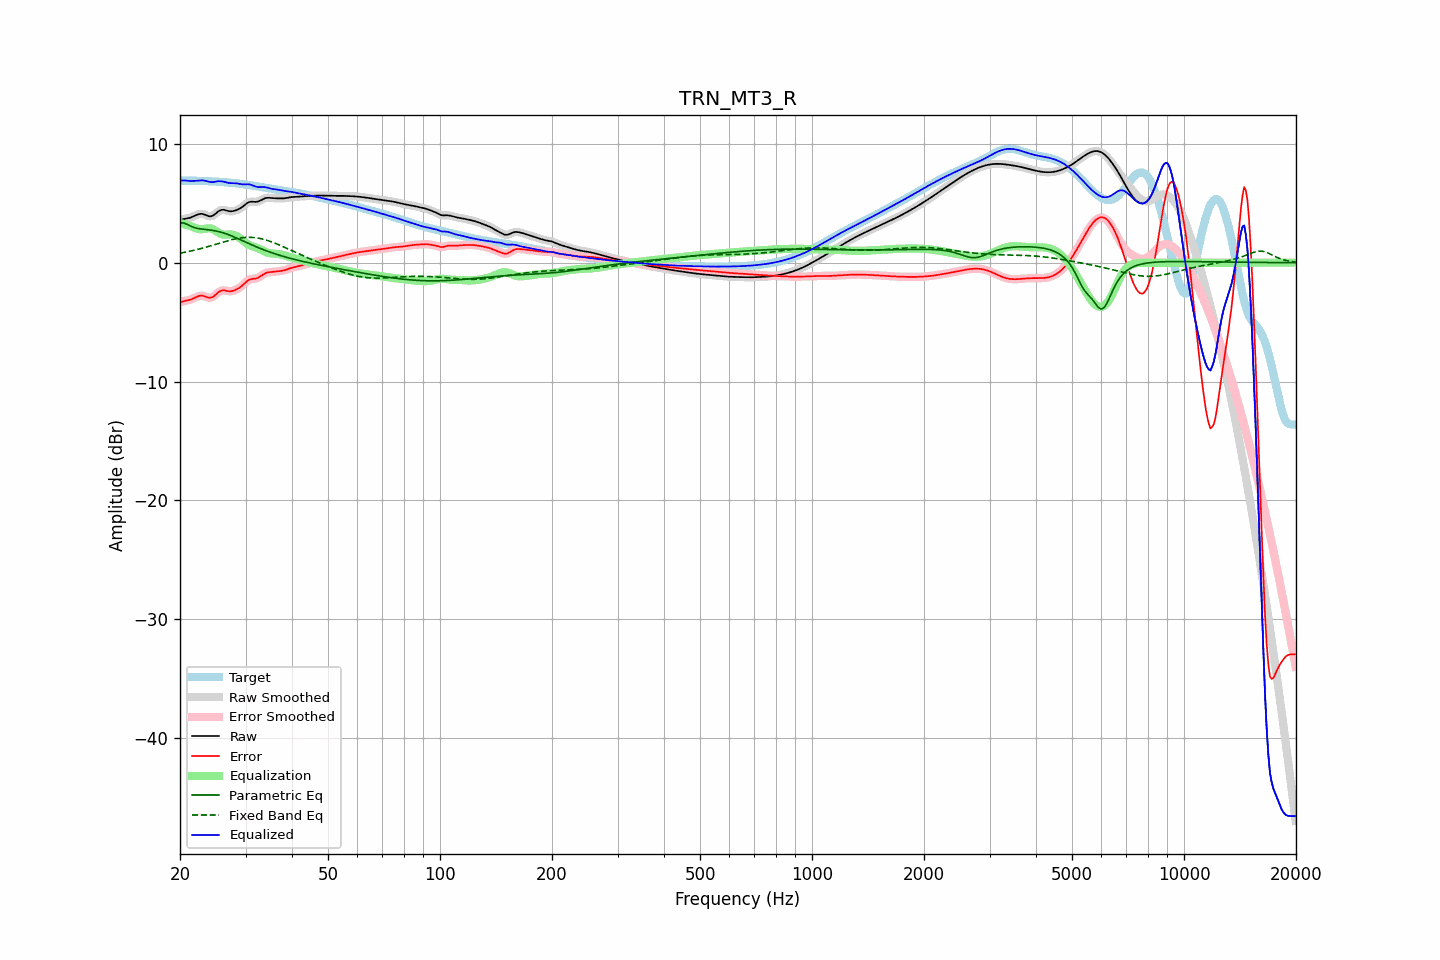

Source data for this figure (header and first rows):
frequency, raw, error, smoothed, error_smoothed, equalization, parametric_eq, fixed_band_eq, equalized_raw, equalized_smoothed, target
20.00, 3.57, -3.34, 3.57, -3.34, 3.34, 3.33, 0.80, 6.91, 6.91, 6.91
20.20, 3.62, -3.29, 3.62, -3.29, 3.30, 3.34, 0.83, 6.92, 6.92, 6.91
20.40, 3.66, -3.25, 3.66, -3.25, 3.26, 3.35, 0.85, 6.93, 6.92, 6.91
20.61, 3.70, -3.21, 3.69, -3.22, 3.22, 3.30, 0.88, 6.92, 6.92, 6.91
20.81, 3.72, -3.19, 3.72, -3.19, 3.18, 3.25, 0.90, 6.91, 6.91, 6.91
21.02, 3.75, -3.16, 3.75, -3.16, 3.14, 3.19, 0.93, 6.89, 6.89, 6.91
21.23, 3.78, -3.13, 3.78, -3.13, 3.10, 3.12, 0.96, 6.88, 6.88, 6.91
21.44, 3.82, -3.09, 3.82, -3.08, 3.06, 3.06, 0.99, 6.88, 6.88, 6.91
21.66, 3.88, -3.03, 3.88, -3.03, 3.01, 3.00, 1.02, 6.88, 6.88, 6.90
21.87, 3.94, -2.97, 3.94, -2.96, 2.95, 2.96, 1.05, 6.89, 6.89, 6.90
22.09, 4.00, -2.90, 4.00, -2.90, 2.90, 2.92, 1.09, 6.90, 6.90, 6.90
22.31, 4.06, -2.84, 4.05, -2.84, 2.86, 2.89, 1.12, 6.91, 6.91, 6.90
22.54, 4.10, -2.79, 4.10, -2.80, 2.83, 2.86, 1.15, 6.93, 6.92, 6.89
22.76, 4.12, -2.77, 4.11, -2.77, 2.82, 2.84, 1.19, 6.93, 6.93, 6.89
22.99, 4.11, -2.78, 4.10, -2.78, 2.82, 2.82, 1.23, 6.93, 6.93, 6.88
23.22, 4.06, -2.81, 4.06, -2.81, 2.84, 2.81, 1.26, 6.91, 6.91, 6.88
23.45, 4.01, -2.86, 4.01, -2.86, 2.87, 2.79, 1.30, 6.88, 6.88, 6.87
23.69, 3.96, -2.91, 3.95, -2.91, 2.89, 2.78, 1.34, 6.85, 6.85, 6.87
23.92, 3.91, -2.95, 3.92, -2.94, 2.90, 2.76, 1.38, 6.81, 6.81, 6.86
24.16, 3.90, -2.95, 3.91, -2.94, 2.88, 2.75, 1.42, 6.79, 6.79, 6.85
24.40, 3.94, -2.91, 3.94, -2.91, 2.84, 2.73, 1.46, 6.78, 6.78, 6.84
24.65, 4.01, -2.83, 4.01, -2.83, 2.78, 2.71, 1.50, 6.79, 6.79, 6.84
24.89, 4.11, -2.72, 4.11, -2.72, 2.70, 2.68, 1.54, 6.81, 6.81, 6.83
25.14, 4.22, -2.60, 4.22, -2.60, 2.61, 2.65, 1.58, 6.84, 6.84, 6.82
25.39, 4.33, -2.48, 4.33, -2.49, 2.53, 2.62, 1.62, 6.86, 6.85, 6.81
25.65, 4.40, -2.40, 4.40, -2.40, 2.46, 2.59, 1.66, 6.86, 6.86, 6.80
25.91, 4.45, -2.34, 4.44, -2.35, 2.40, 2.55, 1.70, 6.85, 6.85, 6.79
26.16, 4.45, -2.33, 4.45, -2.33, 2.37, 2.51, 1.74, 6.83, 6.82, 6.78
26.43, 4.43, -2.34, 4.43, -2.34, 2.36, 2.47, 1.78, 6.79, 6.79, 6.77
26.69, 4.39, -2.37, 4.39, -2.37, 2.36, 2.42, 1.82, 6.75, 6.75, 6.76
26.96, 4.35, -2.40, 4.35, -2.39, 2.37, 2.37, 1.86, 6.72, 6.72, 6.75
27.23, 4.33, -2.41, 4.33, -2.40, 2.37, 2.32, 1.89, 6.70, 6.71, 6.74
27.50, 4.33, -2.39, 4.33, -2.39, 2.37, 2.26, 1.93, 6.70, 6.70, 6.72
27.77, 4.35, -2.36, 4.34, -2.36, 2.35, 2.20, 1.96, 6.70, 6.70, 6.71
28.05, 4.38, -2.32, 4.38, -2.32, 2.32, 2.15, 1.99, 6.69, 6.69, 6.70
28.33, 4.42, -2.26, 4.42, -2.26, 2.26, 2.09, 2.02, 6.68, 6.68, 6.68
28.62, 4.48, -2.19, 4.48, -2.19, 2.18, 2.03, 2.05, 6.66, 6.66, 6.67
28.90, 4.54, -2.11, 4.54, -2.11, 2.09, 1.97, 2.07, 6.63, 6.63, 6.65
29.19, 4.63, -2.01, 4.63, -2.01, 1.98, 1.91, 2.09, 6.61, 6.61, 6.63
29.48, 4.72, -1.90, 4.72, -1.89, 1.87, 1.84, 2.11, 6.59, 6.59, 6.61
29.78, 4.83, -1.77, 4.83, -1.77, 1.76, 1.78, 2.12, 6.59, 6.59, 6.60
30.08, 4.94, -1.64, 4.94, -1.64, 1.66, 1.72, 2.13, 6.60, 6.60, 6.58
30.38, 5.03, -1.52, 5.03, -1.53, 1.57, 1.66, 2.13, 6.60, 6.60, 6.56
30.68, 5.10, -1.44, 5.10, -1.44, 1.49, 1.60, 2.13, 6.59, 6.59, 6.54
30.99, 5.13, -1.39, 5.13, -1.39, 1.43, 1.54, 2.13, 6.56, 6.56, 6.52
31.30, 5.13, -1.36, 5.13, -1.36, 1.38, 1.48, 2.13, 6.51, 6.51, 6.50
31.61, 5.12, -1.35, 5.12, -1.35, 1.34, 1.42, 2.12, 6.46, 6.46, 6.47
31.93, 5.11, -1.34, 5.12, -1.33, 1.29, 1.36, 2.10, 6.41, 6.41, 6.45
32.24, 5.13, -1.30, 5.14, -1.30, 1.24, 1.30, 2.08, 6.38, 6.38, 6.43
32.57, 5.17, -1.24, 5.17, -1.23, 1.19, 1.25, 2.06, 6.36, 6.37, 6.41
32.89, 5.24, -1.15, 5.24, -1.15, 1.13, 1.19, 2.03, 6.36, 6.36, 6.39
33.22, 5.31, -1.05, 5.31, -1.06, 1.06, 1.14, 2.00, 6.37, 6.37, 6.36
33.55, 5.38, -0.96, 5.38, -0.96, 0.99, 1.09, 1.97, 6.37, 6.37, 6.34
33.89, 5.43, -0.89, 5.43, -0.89, 0.93, 1.04, 1.93, 6.36, 6.35, 6.32
34.23, 5.46, -0.84, 5.46, -0.84, 0.87, 0.99, 1.89, 6.33, 6.33, 6.30
34.57, 5.47, -0.81, 5.46, -0.81, 0.83, 0.94, 1.84, 6.29, 6.29, 6.27
34.92, 5.46, -0.79, 5.46, -0.79, 0.79, 0.89, 1.80, 6.25, 6.25, 6.25
35.27, 5.45, -0.78, 5.45, -0.78, 0.77, 0.84, 1.75, 6.22, 6.22, 6.23
35.62, 5.43, -0.77, 5.43, -0.77, 0.76, 0.80, 1.70, 6.20, 6.20, 6.21
35.97, 5.42, -0.76, 5.42, -0.76, 0.75, 0.75, 1.65, 6.18, 6.18, 6.19
... 635 more rows
